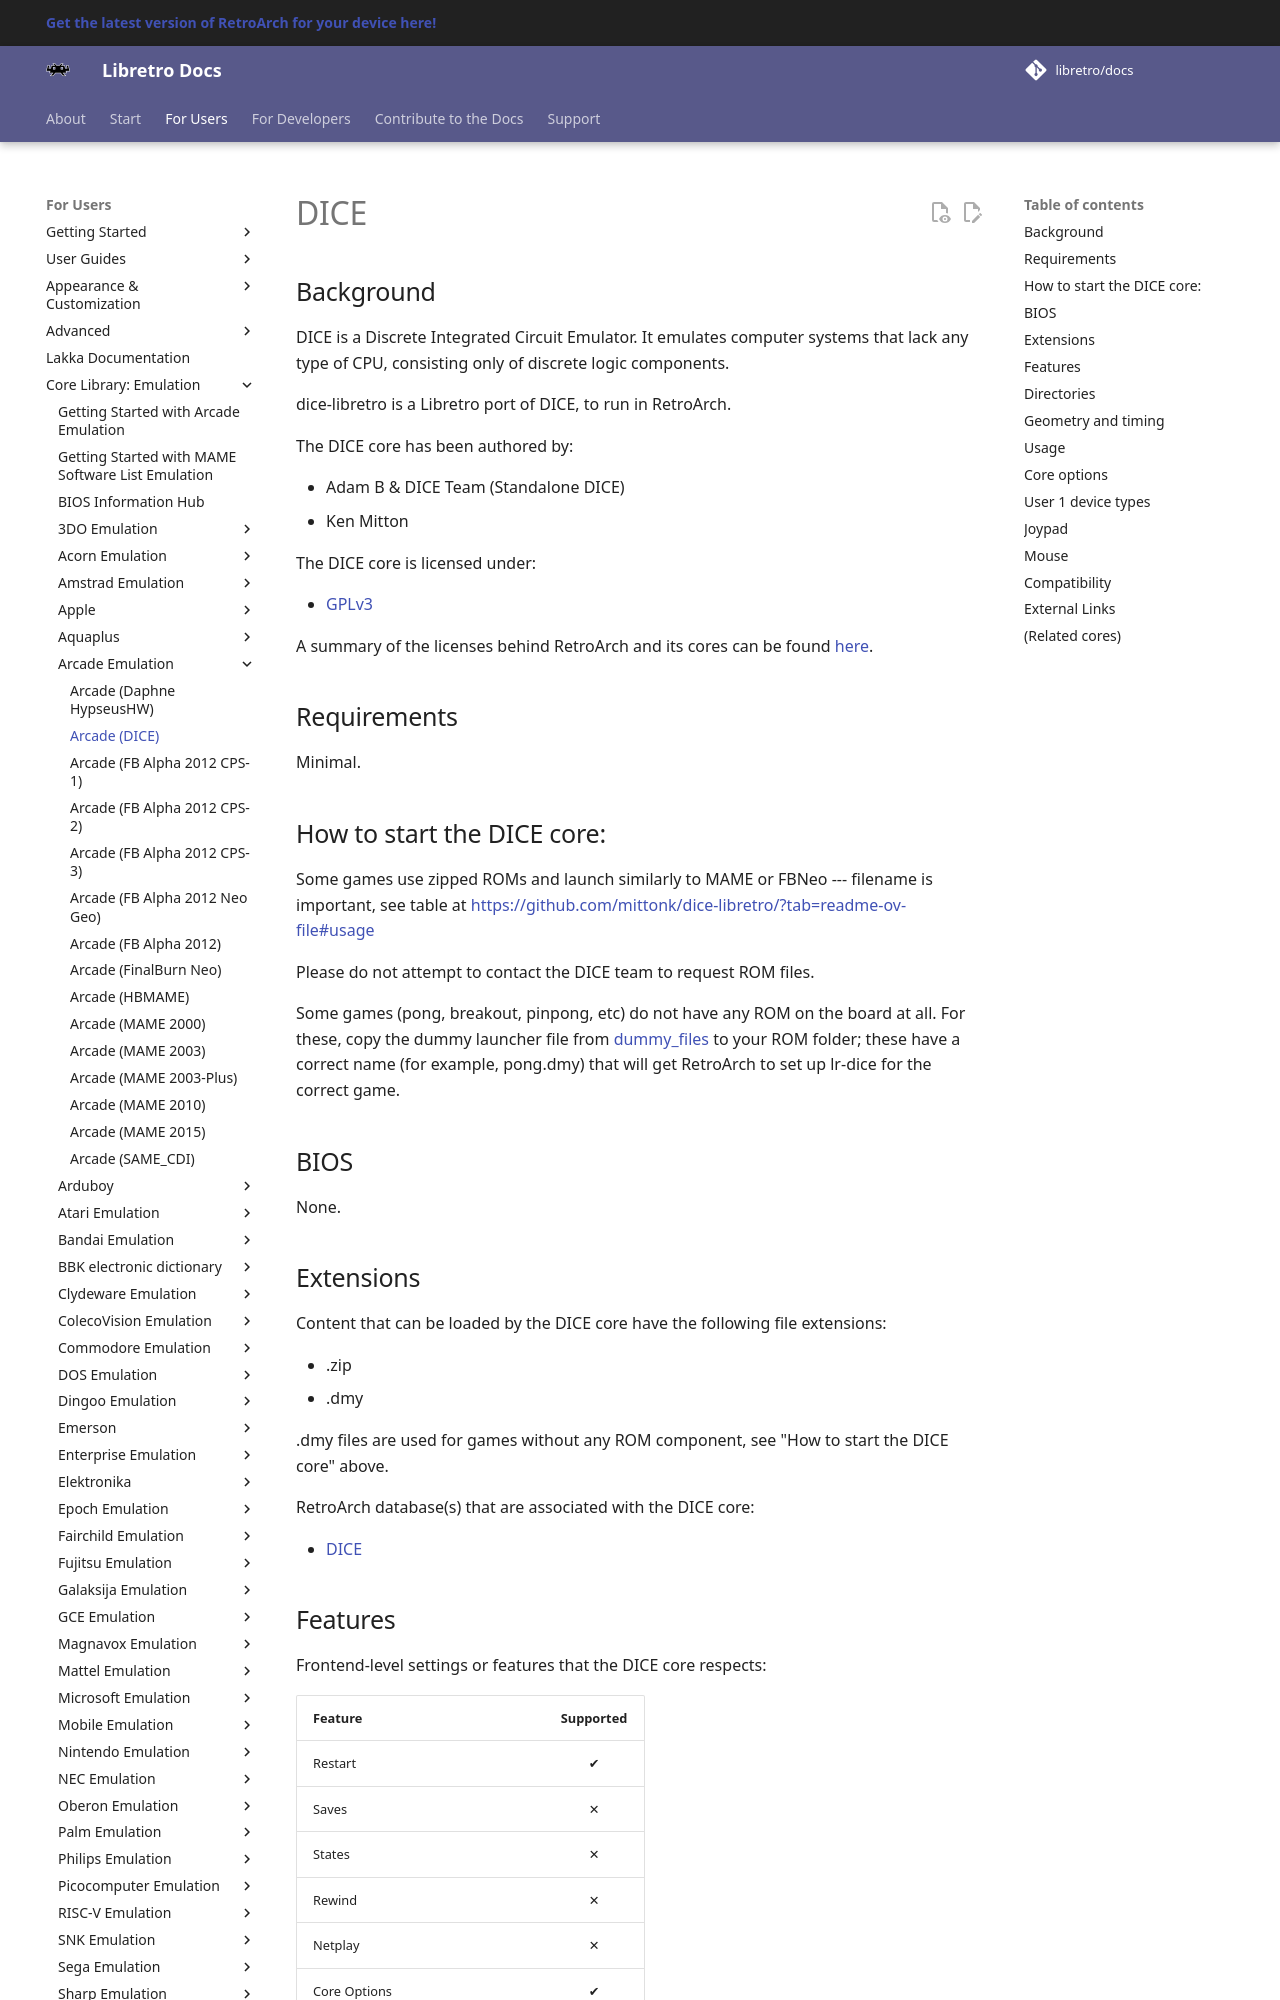

repository: libretro/docs · page: library/dice/index.html · generator: mkdocs

---
title: "DICE core for RetroArch"
description: "RetroArch DICE core: BIOS files, core options and controls. DICE is a Discrete Integrated Circuit Emulator."
---

# DICE

## Background

DICE is a Discrete Integrated Circuit Emulator. It emulates computer systems
that lack any type of CPU, consisting only of discrete logic components.

dice-libretro is a Libretro port of DICE, to run in RetroArch.


The DICE core has been authored by:

- Adam B & DICE Team (Standalone DICE)
- Ken Mitton

The DICE core is licensed under:

- [GPLv3](https://github.com/mittonk/dice-libretro/blob/main/LICENSE.txt)

A summary of the licenses behind RetroArch and its cores can be found [here](../development/licenses.md).

## Requirements

Minimal.

## How to start the DICE core:

Some games use zipped ROMs and launch similarly to MAME or FBNeo --- filename is
important, see table at
https://github.com/mittonk/dice-libretro/?tab=readme-ov-file#usage

Please do not attempt to contact the DICE team to request ROM files.

Some games (pong, breakout, pinpong, etc) do not have any ROM on the board at
all. For these, copy the dummy launcher file from
[dummy_files](https://github.com/mittonk/dice-libretro/tree/main/dummy_files)
to your ROM
folder; these have a correct name (for example, pong.dmy) that will get
RetroArch to set up lr-dice for the correct game.

## BIOS

None.

## Extensions

Content that can be loaded by the DICE core have the following file extensions:

- .zip
- .dmy

.dmy files are used for games without any ROM component, see "How to start the
DICE core" above.

RetroArch database(s) that are associated with the DICE core:

- [DICE](https://github.com/libretro/libretro-database/blob/master/rdb/DICE.rdb)
